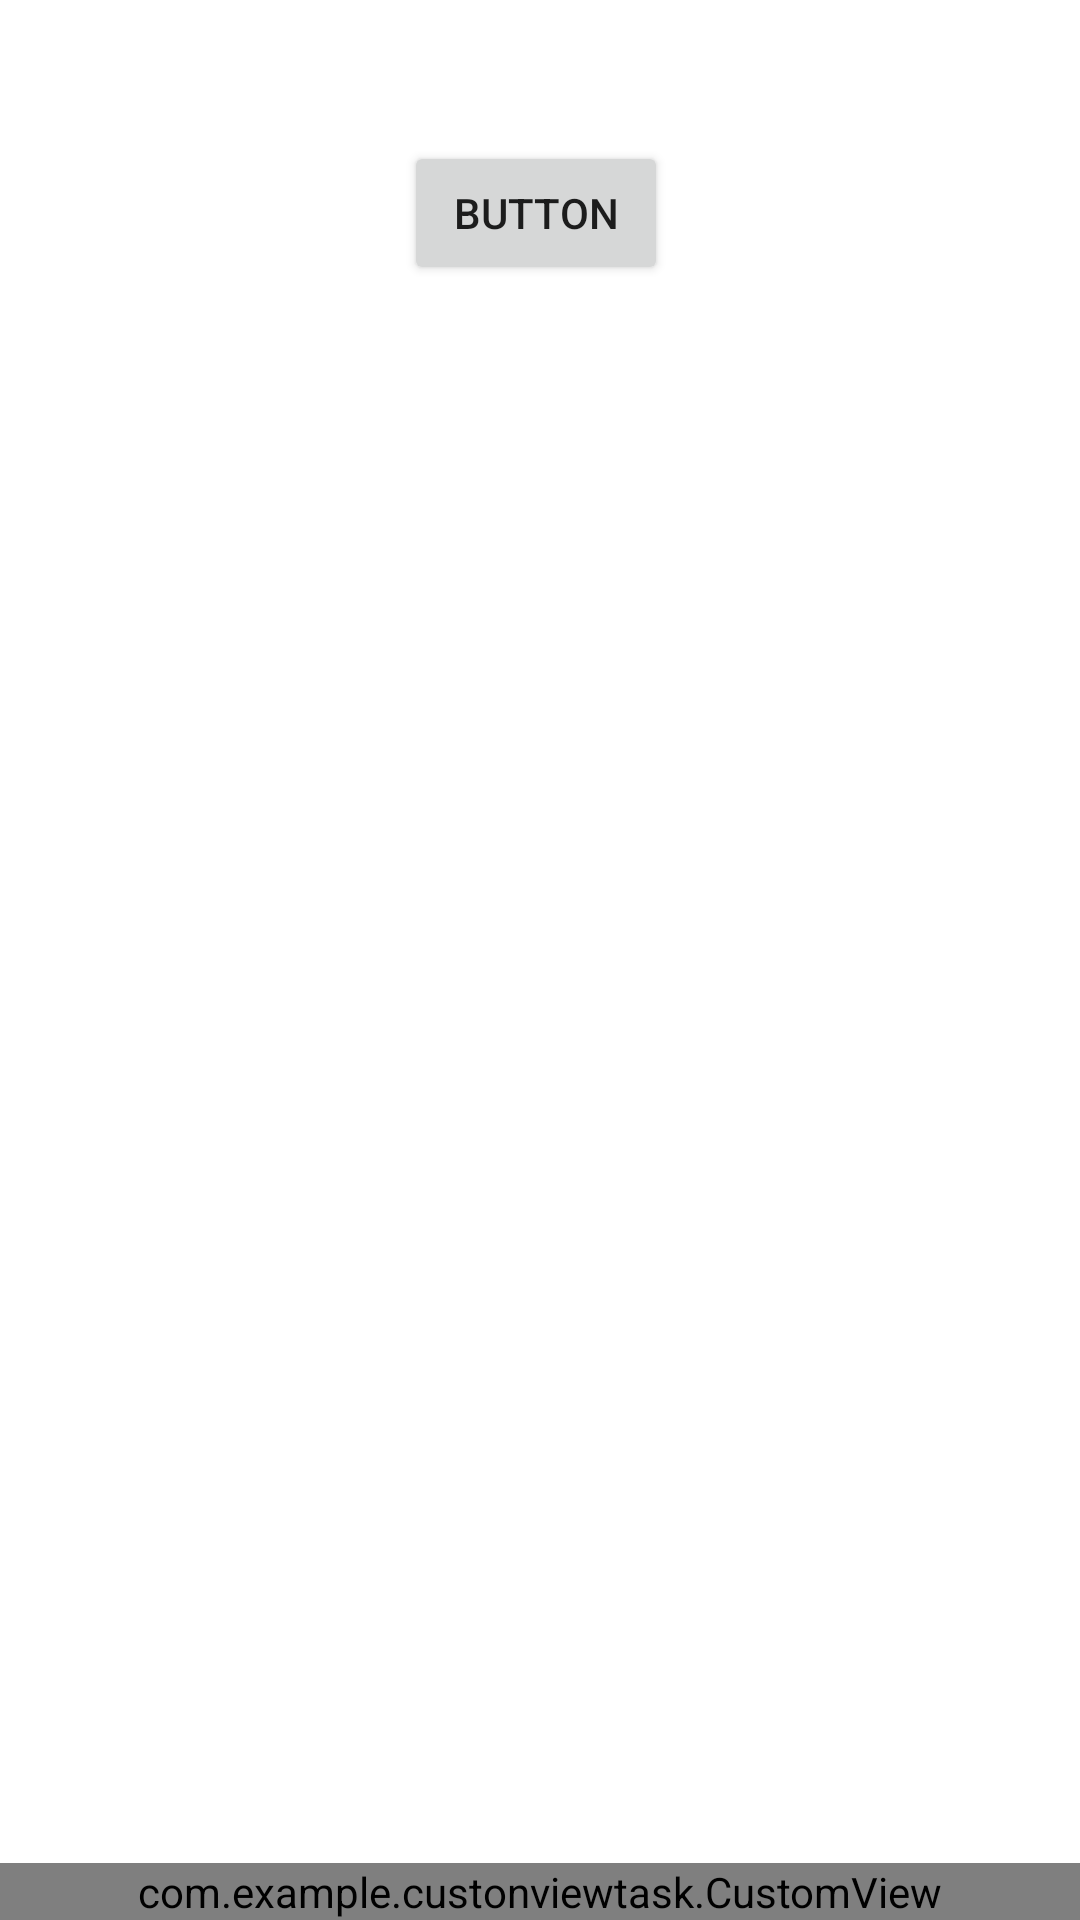

The Android layout XML behind this screen, and the referenced resources:
<!-- AndroidManifest.xml: application theme Theme.CustonViewTask -->
<!-- res/layout/activity_main.xml -->
<?xml version="1.0" encoding="utf-8"?>
<androidx.constraintlayout.widget.ConstraintLayout xmlns:android="http://schemas.android.com/apk/res/android"
    xmlns:app="http://schemas.android.com/apk/res-auto"
    xmlns:tools="http://schemas.android.com/tools"
    android:layout_width="match_parent"
    android:layout_height="match_parent"
    tools:context=".MainActivity">

    <Button
        android:id="@+id/button3"
        android:layout_width="wrap_content"
        android:layout_height="wrap_content"
        android:layout_marginStart="160dp"
        android:layout_marginTop="47dp"
        android:layout_marginEnd="163dp"
        android:text="Button"
        app:layout_constraintEnd_toEndOf="parent"
        app:layout_constraintStart_toStartOf="parent"
        app:layout_constraintTop_toTopOf="parent" />

    <com.example.custonviewtask.CustomView
        android:layout_width="0dp"
        android:layout_height="wrap_content"
        app:layout_constraintBottom_toBottomOf="parent"
        app:layout_constraintStart_toStartOf="parent"
        app:layout_constraintEnd_toEndOf="parent"

        app:customViewNegativeButtonText="Turn off"
        app:customViewPositiveButtonText="Turn On"/>

</androidx.constraintlayout.widget.ConstraintLayout>
<!-- resources referenced by this layout -->
<resources>
  <style name="Theme.CustonViewTask" parent="Theme.MaterialComponents.DayNight.DarkActionBar">
          
          <item name="colorPrimary">@color/purple_500</item>
          <item name="colorPrimaryVariant">@color/purple_700</item>
          <item name="colorOnPrimary">@color/white</item>
          
          <item name="colorSecondary">@color/teal_200</item>
          <item name="colorSecondaryVariant">@color/teal_700</item>
          <item name="colorOnSecondary">@color/black</item>
          
          <item name="android:statusBarColor">?attr/colorPrimaryVariant</item>
          
  
          <item name="materialButtonStyle">@style/myButtonsStyle</item>
          
      </style>
  <style name="myButtonsStyle" parent="Widget.MaterialComponents.Button">
            <item name="android:textAllCaps">false</item>
      </style>
  <!-- not gathered from this repository: default colours our renderer supplied (Android Studio template values) -->
  <color name="purple_500">#FF6200EE</color>
  <color name="purple_700">#FF3700B3</color>
  <color name="teal_200">#FF03DAC5</color>
  <color name="teal_700">#FF018786</color>
  <color name="black">#FF000000</color>
  <color name="white">#FFFFFFFF</color>
</resources>
